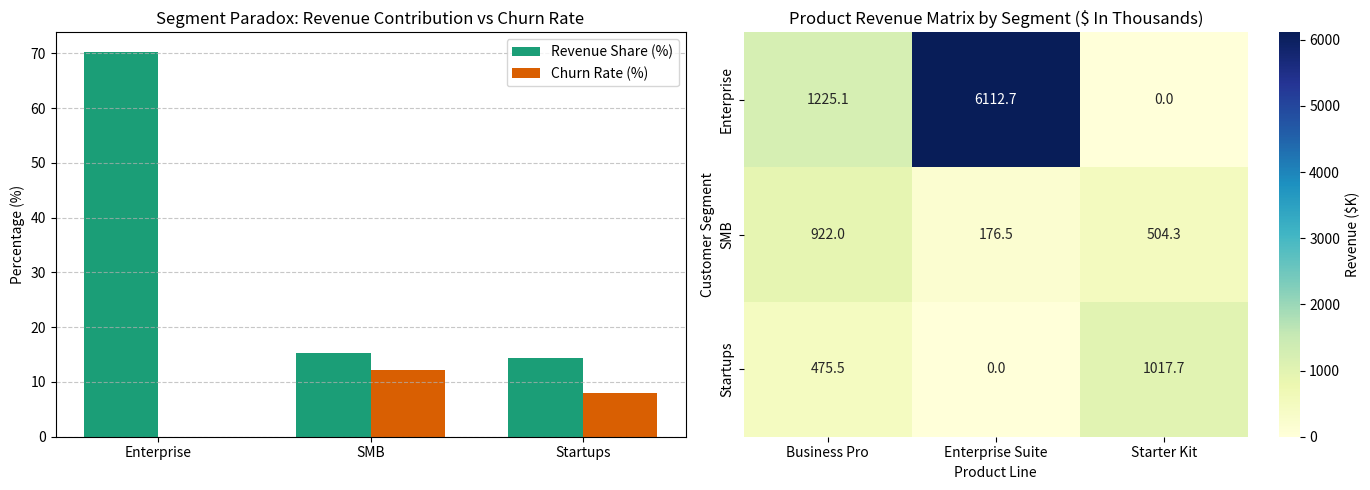

Recreate this plot in Python.
"""
GroupBy Aggregation & Segment Insights Pipeline
------------------------------------------------
Assignment 20 - Kalvium SalesPulse Segment Analytics Engine

This script implements single-level and multi-dimensional GroupBy aggregations,
pivot tables, segment ranking, percentage share calculations, and actionable business insights.

Tasks Covered:
1. Single-Level GroupBy with Multiple Aggregations
2. Multi-Level GroupBy (customer_type x product)
3. Two-Dimensional Pivot Table Creation
4. Rank and Identify Top/Bottom Performing Segments
5. Surface Actionable Business Segment Insights & Audit Export
"""

import os
import pandas as pd
import numpy as np
import matplotlib.pyplot as plt
import seaborn as sns


def create_synthetic_segment_dataset(num_records=1000, seed=42):
    """
    Generate synthetic customer dataset representing 3 realistic segments:
      - Enterprise (5% of base, ~1% churn, ~70% total revenue)
      - SMB (40% of base, ~12% churn, ~15% total revenue)
      - Startups (55% of base, ~8% churn, ~15% total revenue)
    """
    np.random.seed(seed)
    
    n_ent = int(num_records * 0.05)   # 50 customers
    n_smb = int(num_records * 0.40)   # 400 customers
    n_startup = num_records - n_ent - n_smb # 550 customers
    
    # Customer IDs & Segments
    types = ['Enterprise'] * n_ent + ['SMB'] * n_smb + ['Startups'] * n_startup
    
    # Revenue distributions
    rev_ent = np.random.uniform(120000, 180000, size=n_ent)      # ~$7.5M total
    rev_smb = np.random.uniform(2000, 6000, size=n_smb)           # ~$1.6M total
    rev_startup = np.random.uniform(1500, 4000, size=n_startup)    # ~$1.5M total
    revenue = np.concatenate([rev_ent, rev_smb, rev_startup])
    
    # Churn probabilities matching business scenario
    churn_ent = (np.random.rand(n_ent) < 0.01).astype(int)
    churn_smb = (np.random.rand(n_smb) < 0.12).astype(int)
    churn_startup = (np.random.rand(n_startup) < 0.08).astype(int)
    churn = np.concatenate([churn_ent, churn_smb, churn_startup])
    
    # Support tickets
    tickets_ent = np.random.poisson(lam=1.5, size=n_ent)
    tickets_smb = np.random.poisson(lam=4.2, size=n_smb)
    tickets_startup = np.random.poisson(lam=3.0, size=n_startup)
    tickets = np.concatenate([tickets_ent, tickets_smb, tickets_startup])
    
    # Product distribution
    products_ent = np.random.choice(['Enterprise Suite', 'Business Pro'], size=n_ent, p=[0.9, 0.1])
    products_smb = np.random.choice(['Enterprise Suite', 'Business Pro', 'Starter Kit'], size=n_smb, p=[0.1, 0.6, 0.3])
    products_startup = np.random.choice(['Business Pro', 'Starter Kit'], size=n_startup, p=[0.3, 0.7])
    products = np.concatenate([products_ent, products_smb, products_startup])
    
    df = pd.DataFrame({
        'customer_id': [f"CUST_{4000 + i}" for i in range(num_records)],
        'customer_type': types,
        'product': products,
        'revenue': np.round(revenue, 2),
        'churn': churn,
        'support_tickets': tickets
    })
    
    # Shuffle records for realism
    df = df.sample(frac=1, random_state=seed).reset_index(drop=True)
    return df


# Task 1: Single-Level GroupBy with Multiple Aggregations
def run_single_level_groupby(df):
    """
    Group by customer_type and compute summary aggregations.
    """
    print("\n--- TASK 1: SINGLE-LEVEL GROUPBY WITH MULTIPLE AGGREGATIONS ---")
    
    segment_metrics = df.groupby('customer_type').agg({
        'churn': 'mean',
        'revenue': 'sum',
        'customer_id': 'count',
        'support_tickets': 'mean'
    })
    
    segment_metrics.columns = ['churn_rate', 'total_revenue', 'customer_count', 'avg_support_tickets']
    
    print("Segment-Level Key Performance Indicators:")
    print(segment_metrics.round({'churn_rate': 4, 'total_revenue': 2, 'avg_support_tickets': 2}))
    
    return segment_metrics


# Task 2: Multi-Level GroupBy
def run_multi_level_groupby(df):
    """
    Group by customer_type AND product simultaneously and unstack for cleaner viewing.
    """
    print("\n--- TASK 2: MULTI-LEVEL GROUPBY (CUSTOMER TYPE x PRODUCT) ---")
    
    product_segment = df.groupby(['customer_type', 'product']).agg({
        'revenue': 'sum',
        'customer_id': 'count'
    })
    product_segment.columns = ['total_revenue', 'customer_count']
    
    # Unstack for pivot-like MultiIndex presentation
    product_segment_pivot = product_segment.unstack()
    
    print("Multi-Level Aggregation Unstacked Matrix:")
    print(product_segment_pivot)
    
    return product_segment, product_segment_pivot


# Task 3: Pivot Table
def generate_two_dimensional_pivot_table(df):
    """
    Create a clean 2D pivot table showing revenue breakdown by customer_type and product.
    """
    print("\n--- TASK 3: TWO-DIMENSIONAL PIVOT TABLE ---")
    
    pivot = pd.pivot_table(
        df,
        values='revenue',
        index='customer_type',
        columns='product',
        aggfunc='sum',
        fill_value=0
    )
    
    print("Pivot Table Revenue Matrix ($):")
    print(pivot.round(2))
    
    return pivot


# Task 4: Rank and Identify Top/Bottom Performers
def rank_and_analyze_performers(segment_metrics):
    """
    Compute churn rank and calculate percentage revenue contribution per segment.
    """
    print("\n--- TASK 4: RANK & IDENTIFY TOP/BOTTOM PERFORMERS ---")
    
    df_metrics = segment_metrics.copy()
    
    # Churn ranking (1 = lowest churn / best performance)
    df_metrics['churn_rank'] = df_metrics['churn_rate'].rank(ascending=True)
    
    # Revenue percentage share calculation
    total_sys_revenue = df_metrics['total_revenue'].sum()
    df_metrics['revenue_contribution'] = (df_metrics['total_revenue'] / total_sys_revenue) * 100
    df_metrics['customer_share'] = (df_metrics['customer_count'] / df_metrics['customer_count'].sum()) * 100
    
    worst_first = df_metrics.sort_values(by='churn_rate', ascending=False)
    
    print("Segments Sorted by Churn Rate (Highest Risk First):")
    print(worst_first[['churn_rate', 'churn_rank', 'revenue_contribution', 'customer_share']].round(2))
    
    return df_metrics


# Task 5: Surface Actionable Segment Insights & Audit Export
def surface_actionable_insights(df_metrics):
    """
    Generate structured, actionable business recommendations for each customer segment.
    """
    print("\n--- TASK 5: SURFACE ACTIONABLE SEGMENT INSIGHTS ---")
    
    insights = []
    for segment in df_metrics.index:
        row = df_metrics.loc[segment]
        
        churn_pct = row['churn_rate']
        rev_share = row['revenue_contribution']
        cust_cnt = int(row['customer_count'])
        tot_rev = row['total_revenue']
        
        insight = {
            'segment': segment,
            'customer_count': cust_cnt,
            'churn_rate': f"{churn_pct:.1%}",
            'total_revenue': f"${tot_rev:,.0f}",
            'revenue_contribution': f"{rev_share:.1f}%",
            'action': ''
        }
        
        # Evidence-based decision rules
        if churn_pct > 0.10:
            insight['action'] = 'HIGH PRIORITY: Churn above 10%. Investigate onboarding friction and product pain points.'
        elif churn_pct < 0.02:
            insight['action'] = 'HEALTHY & CRITICAL: Low churn (1%) generating majority revenue (70%+). Maintain dedicated VIP service.'
        else:
            insight['action'] = 'MODERATE RISK: Monitor startup engagement. Implement automated product adoption workflows.'
            
        insights.append(insight)

    insights_df = pd.DataFrame(insights)
    
    print("Actionable Segment Insights Summary Table:")
    print(insights_df.to_string(index=False))
    
    os.makedirs('output', exist_ok=True)
    os.makedirs('data/processed', exist_ok=True)
    
    insights_df.to_csv('output/segment_insights.csv', index=False)
    df_metrics.to_csv('data/processed/segmented_customer_summary.csv')
    
    print("\nSaved insights summary to 'output/segment_insights.csv'.")
    print("Saved processed segment summary to 'data/processed/segmented_customer_summary.csv'.")
    
    return insights_df


def generate_segment_visualizations(df_metrics, pivot):
    """Save segment analysis visualizations into output directory."""
    os.makedirs('output', exist_ok=True)
    
    fig, axes = plt.subplots(1, 2, figsize=(14, 5))
    
    # 1. Revenue Share vs Churn Rate Bar Comparison
    color_churn = '#d95f02'
    color_rev = '#1b9e77'
    
    x = np.arange(len(df_metrics.index))
    width = 0.35
    
    axes[0].bar(x - width/2, df_metrics['revenue_contribution'], width, label='Revenue Share (%)', color=color_rev)
    axes[0].bar(x + width/2, df_metrics['churn_rate'] * 100, width, label='Churn Rate (%)', color=color_churn)
    
    axes[0].set_xticks(x)
    axes[0].set_xticklabels(df_metrics.index)
    axes[0].set_title('Segment Paradox: Revenue Contribution vs Churn Rate')
    axes[0].set_ylabel('Percentage (%)')
    axes[0].legend()
    axes[0].grid(axis='y', linestyle='--', alpha=0.7)
    
    # 2. Product x Segment Heatmap
    sns.heatmap(pivot / 1000, annot=True, fmt='.1f', cmap='YlGnBu', ax=axes[1], cbar_kws={'label': 'Revenue ($K)'})
    axes[1].set_title('Product Revenue Matrix by Segment ($ In Thousands)')
    axes[1].set_xlabel('Product Line')
    axes[1].set_ylabel('Customer Segment')
    
    plt.tight_layout()
    plt.savefig('output/segment_revenue_churn_analysis.png')
    plt.close()
    
    print("Saved visual charts to 'output/segment_revenue_churn_analysis.png'.")


def run_pipeline():
    """Execute complete segment aggregation & insights pipeline."""
    print("=========================================================")
    print("    GROUPBY AGGREGATION & SEGMENT INSIGHTS DEMO          ")
    print("=========================================================")
    
    os.makedirs('data/raw', exist_ok=True)
    os.makedirs('data/processed', exist_ok=True)
    os.makedirs('output', exist_ok=True)
    
    # 1. Generate synthetic dataset
    raw_df = create_synthetic_segment_dataset(num_records=1000)
    raw_df.to_csv('data/raw/customer_segment_data.csv', index=False)
    print(f"\nGenerated synthetic segment dataset 'data/raw/customer_segment_data.csv' ({len(raw_df)} records).")
    
    # 2. Task 1: Single-Level GroupBy
    segment_metrics = run_single_level_groupby(raw_df)
    
    # 3. Task 2: Multi-Level GroupBy
    product_segment, product_segment_pivot = run_multi_level_groupby(raw_df)
    
    # 4. Task 3: Pivot Table
    pivot = generate_two_dimensional_pivot_table(raw_df)
    
    # 5. Task 4: Rank & Analyze
    ranked_metrics = rank_and_analyze_performers(segment_metrics)
    
    # 6. Task 5: Surface Insights & Save Reports
    insights_df = surface_actionable_insights(ranked_metrics)
    
    # Visualizations
    generate_segment_visualizations(ranked_metrics, pivot)
    
    print("\n=========================================================")
    print("  CONGRATULATIONS! ALL 20 DATA PIPELINE LESSONS COMPLETE!")
    print("=========================================================")


if __name__ == '__main__':
    run_pipeline()
 
